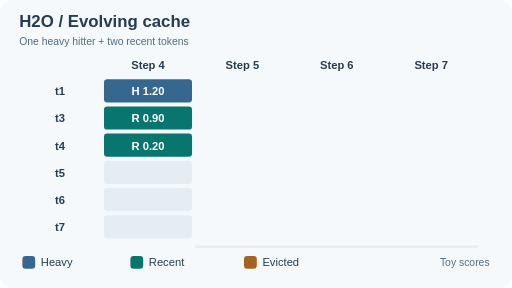
t = 0.00 s
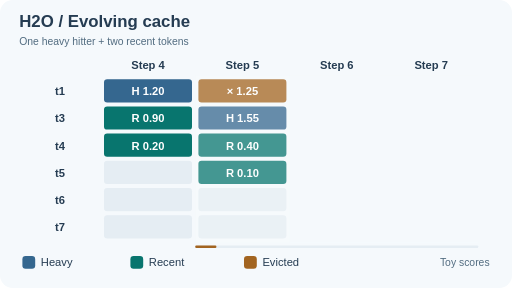
t = 1.64 s
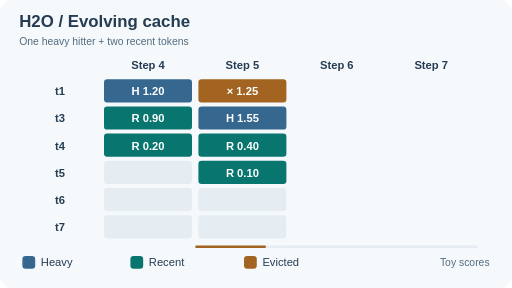
t = 3.21 s
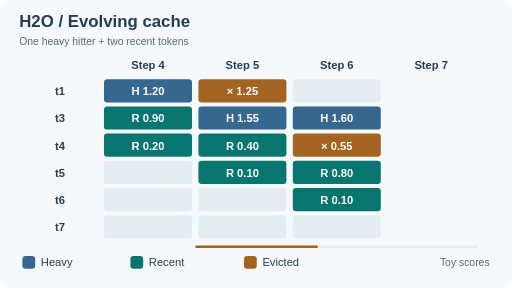
t = 4.86 s
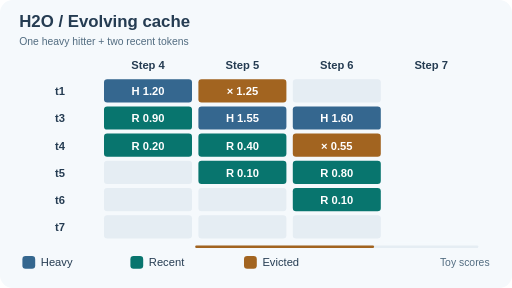
t = 6.65 s
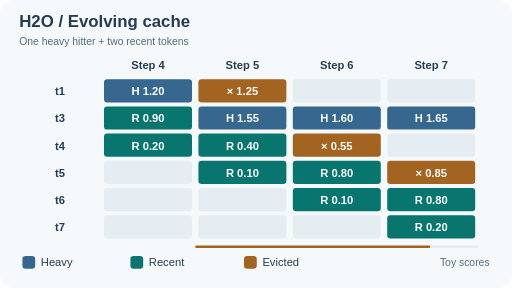
t = 8.43 s

The animated SVG that drew these frames (rendered in a browser with its animation timeline set to each time). Animation: 4 SMIL elements (animate=4); frames cover the first 8.43 s, repeats indefinitely.

<svg xmlns="http://www.w3.org/2000/svg" width="640" height="360" viewBox="0 0 640 360" role="img" aria-labelledby="title desc"><title id="title">H2O evolving cache</title><desc id="desc">Three retained tokens per step: one heavy hitter and two recent tokens. At step 5 t3 overtakes t1; t1 is evicted and cannot return.</desc><style>text{font-family:Arial,system-ui,sans-serif;fill:#253c52;font-size:14px}.head{font-size:21px;font-weight:700}.sub{font-size:13px;fill:#526c80}.label{font-weight:700}.white{fill:white}.motion-only{display:inline}@media(prefers-reduced-motion:reduce){.motion-only{display:none!important}}</style><rect width="640" height="360" rx="16" fill="#f5f9fc"/><text x="24" y="34" class="head" text-anchor="start">H2O / Evolving cache</text><text x="24" y="56" class="sub" text-anchor="start">One heavy hitter + two recent tokens</text><text x="185" y="86" class="label" text-anchor="middle">Step 4</text><text x="303" y="86" class="label" text-anchor="middle">Step 5</text><text x="421" y="86" class="label" text-anchor="middle">Step 6</text><text x="539" y="86" class="label" text-anchor="middle">Step 7</text><text x="75" y="119" class="label" text-anchor="middle">t1</text><rect x="130" y="99" width="110" height="29" rx="4" fill="#35678f" stroke="none"/><text x="185" y="119" class="white label" text-anchor="middle">H 1.20</text><rect x="248" y="99" width="110" height="29" rx="4" fill="#a26420" stroke="none"/><text x="303" y="119" class="white label" text-anchor="middle">× 1.25</text><rect x="366" y="99" width="110" height="29" rx="4" fill="#e5edf3" stroke="none"/><rect x="484" y="99" width="110" height="29" rx="4" fill="#e5edf3" stroke="none"/><text x="75" y="153" class="label" text-anchor="middle">t3</text><rect x="130" y="133" width="110" height="29" rx="4" fill="#08756e" stroke="none"/><text x="185" y="153" class="white label" text-anchor="middle">R 0.90</text><rect x="248" y="133" width="110" height="29" rx="4" fill="#35678f" stroke="none"/><text x="303" y="153" class="white label" text-anchor="middle">H 1.55</text><rect x="366" y="133" width="110" height="29" rx="4" fill="#35678f" stroke="none"/><text x="421" y="153" class="white label" text-anchor="middle">H 1.60</text><rect x="484" y="133" width="110" height="29" rx="4" fill="#35678f" stroke="none"/><text x="539" y="153" class="white label" text-anchor="middle">H 1.65</text><text x="75" y="187" class="label" text-anchor="middle">t4</text><rect x="130" y="167" width="110" height="29" rx="4" fill="#08756e" stroke="none"/><text x="185" y="187" class="white label" text-anchor="middle">R 0.20</text><rect x="248" y="167" width="110" height="29" rx="4" fill="#08756e" stroke="none"/><text x="303" y="187" class="white label" text-anchor="middle">R 0.40</text><rect x="366" y="167" width="110" height="29" rx="4" fill="#a26420" stroke="none"/><text x="421" y="187" class="white label" text-anchor="middle">× 0.55</text><rect x="484" y="167" width="110" height="29" rx="4" fill="#e5edf3" stroke="none"/><text x="75" y="221" class="label" text-anchor="middle">t5</text><rect x="130" y="201" width="110" height="29" rx="4" fill="#e5edf3" stroke="none"/><rect x="248" y="201" width="110" height="29" rx="4" fill="#08756e" stroke="none"/><text x="303" y="221" class="white label" text-anchor="middle">R 0.10</text><rect x="366" y="201" width="110" height="29" rx="4" fill="#08756e" stroke="none"/><text x="421" y="221" class="white label" text-anchor="middle">R 0.80</text><rect x="484" y="201" width="110" height="29" rx="4" fill="#a26420" stroke="none"/><text x="539" y="221" class="white label" text-anchor="middle">× 0.85</text><text x="75" y="255" class="label" text-anchor="middle">t6</text><rect x="130" y="235" width="110" height="29" rx="4" fill="#e5edf3" stroke="none"/><rect x="248" y="235" width="110" height="29" rx="4" fill="#e5edf3" stroke="none"/><rect x="366" y="235" width="110" height="29" rx="4" fill="#08756e" stroke="none"/><text x="421" y="255" class="white label" text-anchor="middle">R 0.10</text><rect x="484" y="235" width="110" height="29" rx="4" fill="#08756e" stroke="none"/><text x="539" y="255" class="white label" text-anchor="middle">R 0.80</text><text x="75" y="289" class="label" text-anchor="middle">t7</text><rect x="130" y="269" width="110" height="29" rx="4" fill="#e5edf3" stroke="none"/><rect x="248" y="269" width="110" height="29" rx="4" fill="#e5edf3" stroke="none"/><rect x="366" y="269" width="110" height="29" rx="4" fill="#e5edf3" stroke="none"/><rect x="484" y="269" width="110" height="29" rx="4" fill="#08756e" stroke="none"/><text x="539" y="289" class="white label" text-anchor="middle">R 0.20</text><g class="motion-only"><rect x="244" y="94" width="118" height="209" fill="#f5f9fc" opacity="1"><animate attributeName="opacity" values="1;1;0;0" keyTimes="0;0.080;0.155;1" dur="12s" repeatCount="indefinite"/></rect><rect x="362" y="94" width="118" height="209" fill="#f5f9fc" opacity="1"><animate attributeName="opacity" values="1;1;0;0" keyTimes="0;0.330;0.405;1" dur="12s" repeatCount="indefinite"/></rect><rect x="480" y="94" width="118" height="209" fill="#f5f9fc" opacity="1"><animate attributeName="opacity" values="1;1;0;0" keyTimes="0;0.580;0.655;1" dur="12s" repeatCount="indefinite"/></rect><rect x="244" y="307" width="354" height="3" rx="1.5" fill="#e5edf3"/><rect x="244" y="307" width="0" height="3" rx="1.5" fill="#a26420"><animate attributeName="width" values="0;0;354;354" keyTimes="0;.08;.83;1" dur="12s" repeatCount="indefinite"/></rect></g><rect x="28" y="320" width="16" height="16" rx="4" fill="#35678f" stroke="none"/><text x="51" y="333" class="" text-anchor="start">Heavy</text><rect x="163" y="320" width="16" height="16" rx="4" fill="#08756e" stroke="none"/><text x="186" y="333" class="" text-anchor="start">Recent</text><rect x="305" y="320" width="16" height="16" rx="4" fill="#a26420" stroke="none"/><text x="328" y="333" class="" text-anchor="start">Evicted</text><text x="612" y="333" class="sub" text-anchor="end">Toy scores</text></svg>
